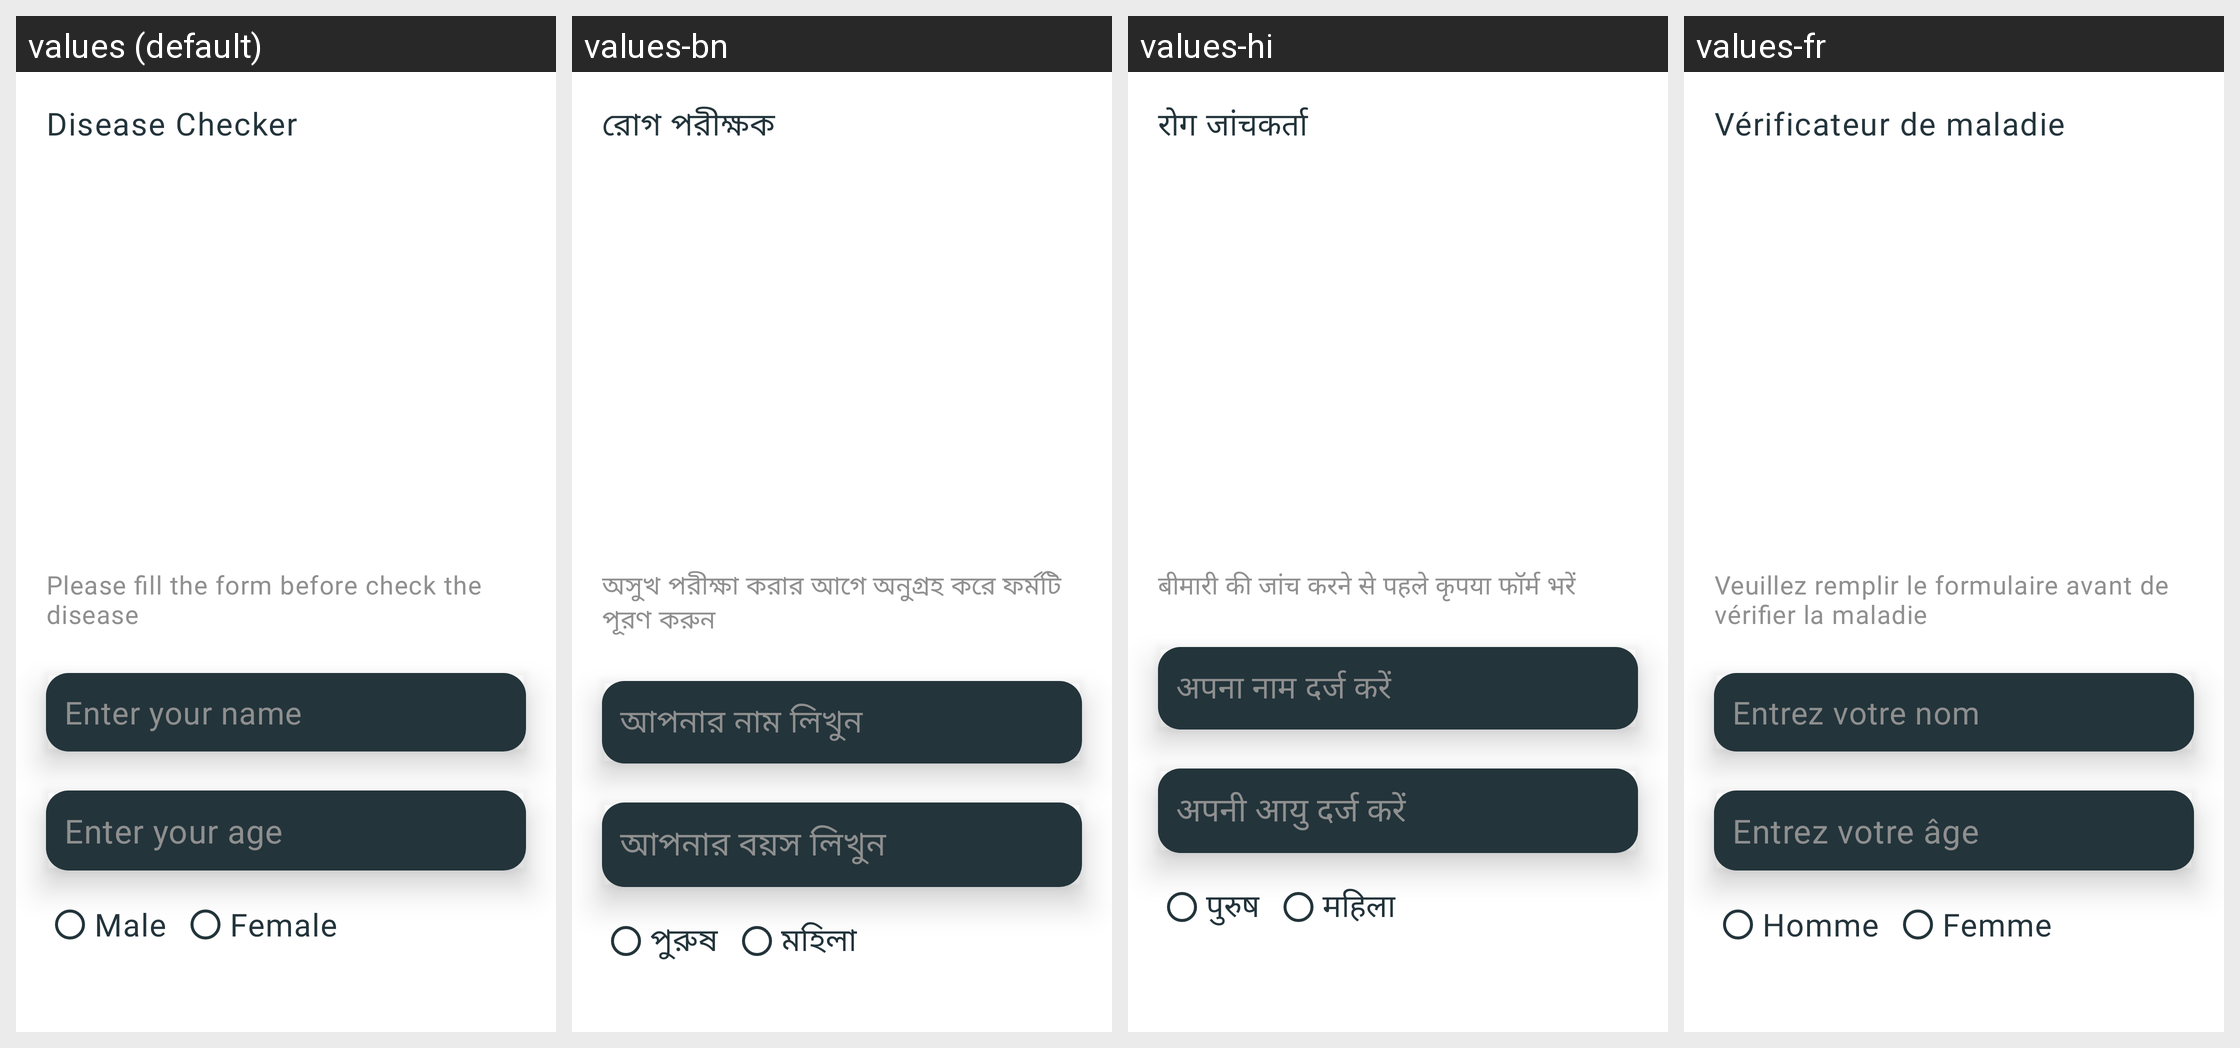

The Android screen above is rendered under several locales of the same app. Produce the string resources it draws, with the default and per-locale values.
Android screen res/layout/activity_disease_checker.xml rendered under 4 locales, left to right: values (default), values-bn, values-hi, values-fr. Device: Nexus 5 (rendered at 1080×1920; each locale shown at half size, 540×960, under a caption strip naming it); theme Theme.BrainTumorPrediction.
Other locales in the repository, not shown: values-es.
Strings drawn on this screen, with the default value and each locale's value (text and hints the layout hard-codes, and strings that could not be matched under every locale, appear in the picture but are not listed):

disease_checker
  values: Disease Checker
  values-bn: রোগ পরীক্ষক
  values-hi: रोग जांचकर्ता
  values-fr: Vérificateur de maladie

please_fill_the_form_before_check_the_disease
  values: Please fill the form before check the disease
  values-bn: অসুখ পরীক্ষা করার আগে অনুগ্রহ করে ফর্মটি পূরণ করুন
  values-hi: बीमारी की जांच करने से पहले कृपया फॉर्म भरें
  values-fr: Veuillez remplir le formulaire avant de vérifier la maladie

enter_name
  values: Enter your name
  values-bn: আপনার নাম লিখুন
  values-hi: अपना नाम दर्ज करें
  values-fr: Entrez votre nom

enter_age
  values: Enter your age
  values-bn: আপনার বয়স লিখুন
  values-hi: अपनी आयु दर्ज करें
  values-fr: Entrez votre âge

Male
  values: Male
  values-bn: পুরুষ
  values-hi: पुरुष
  values-fr: Homme

Female
  values: Female
  values-bn: মহিলা
  values-hi: महिला
  values-fr: Femme
